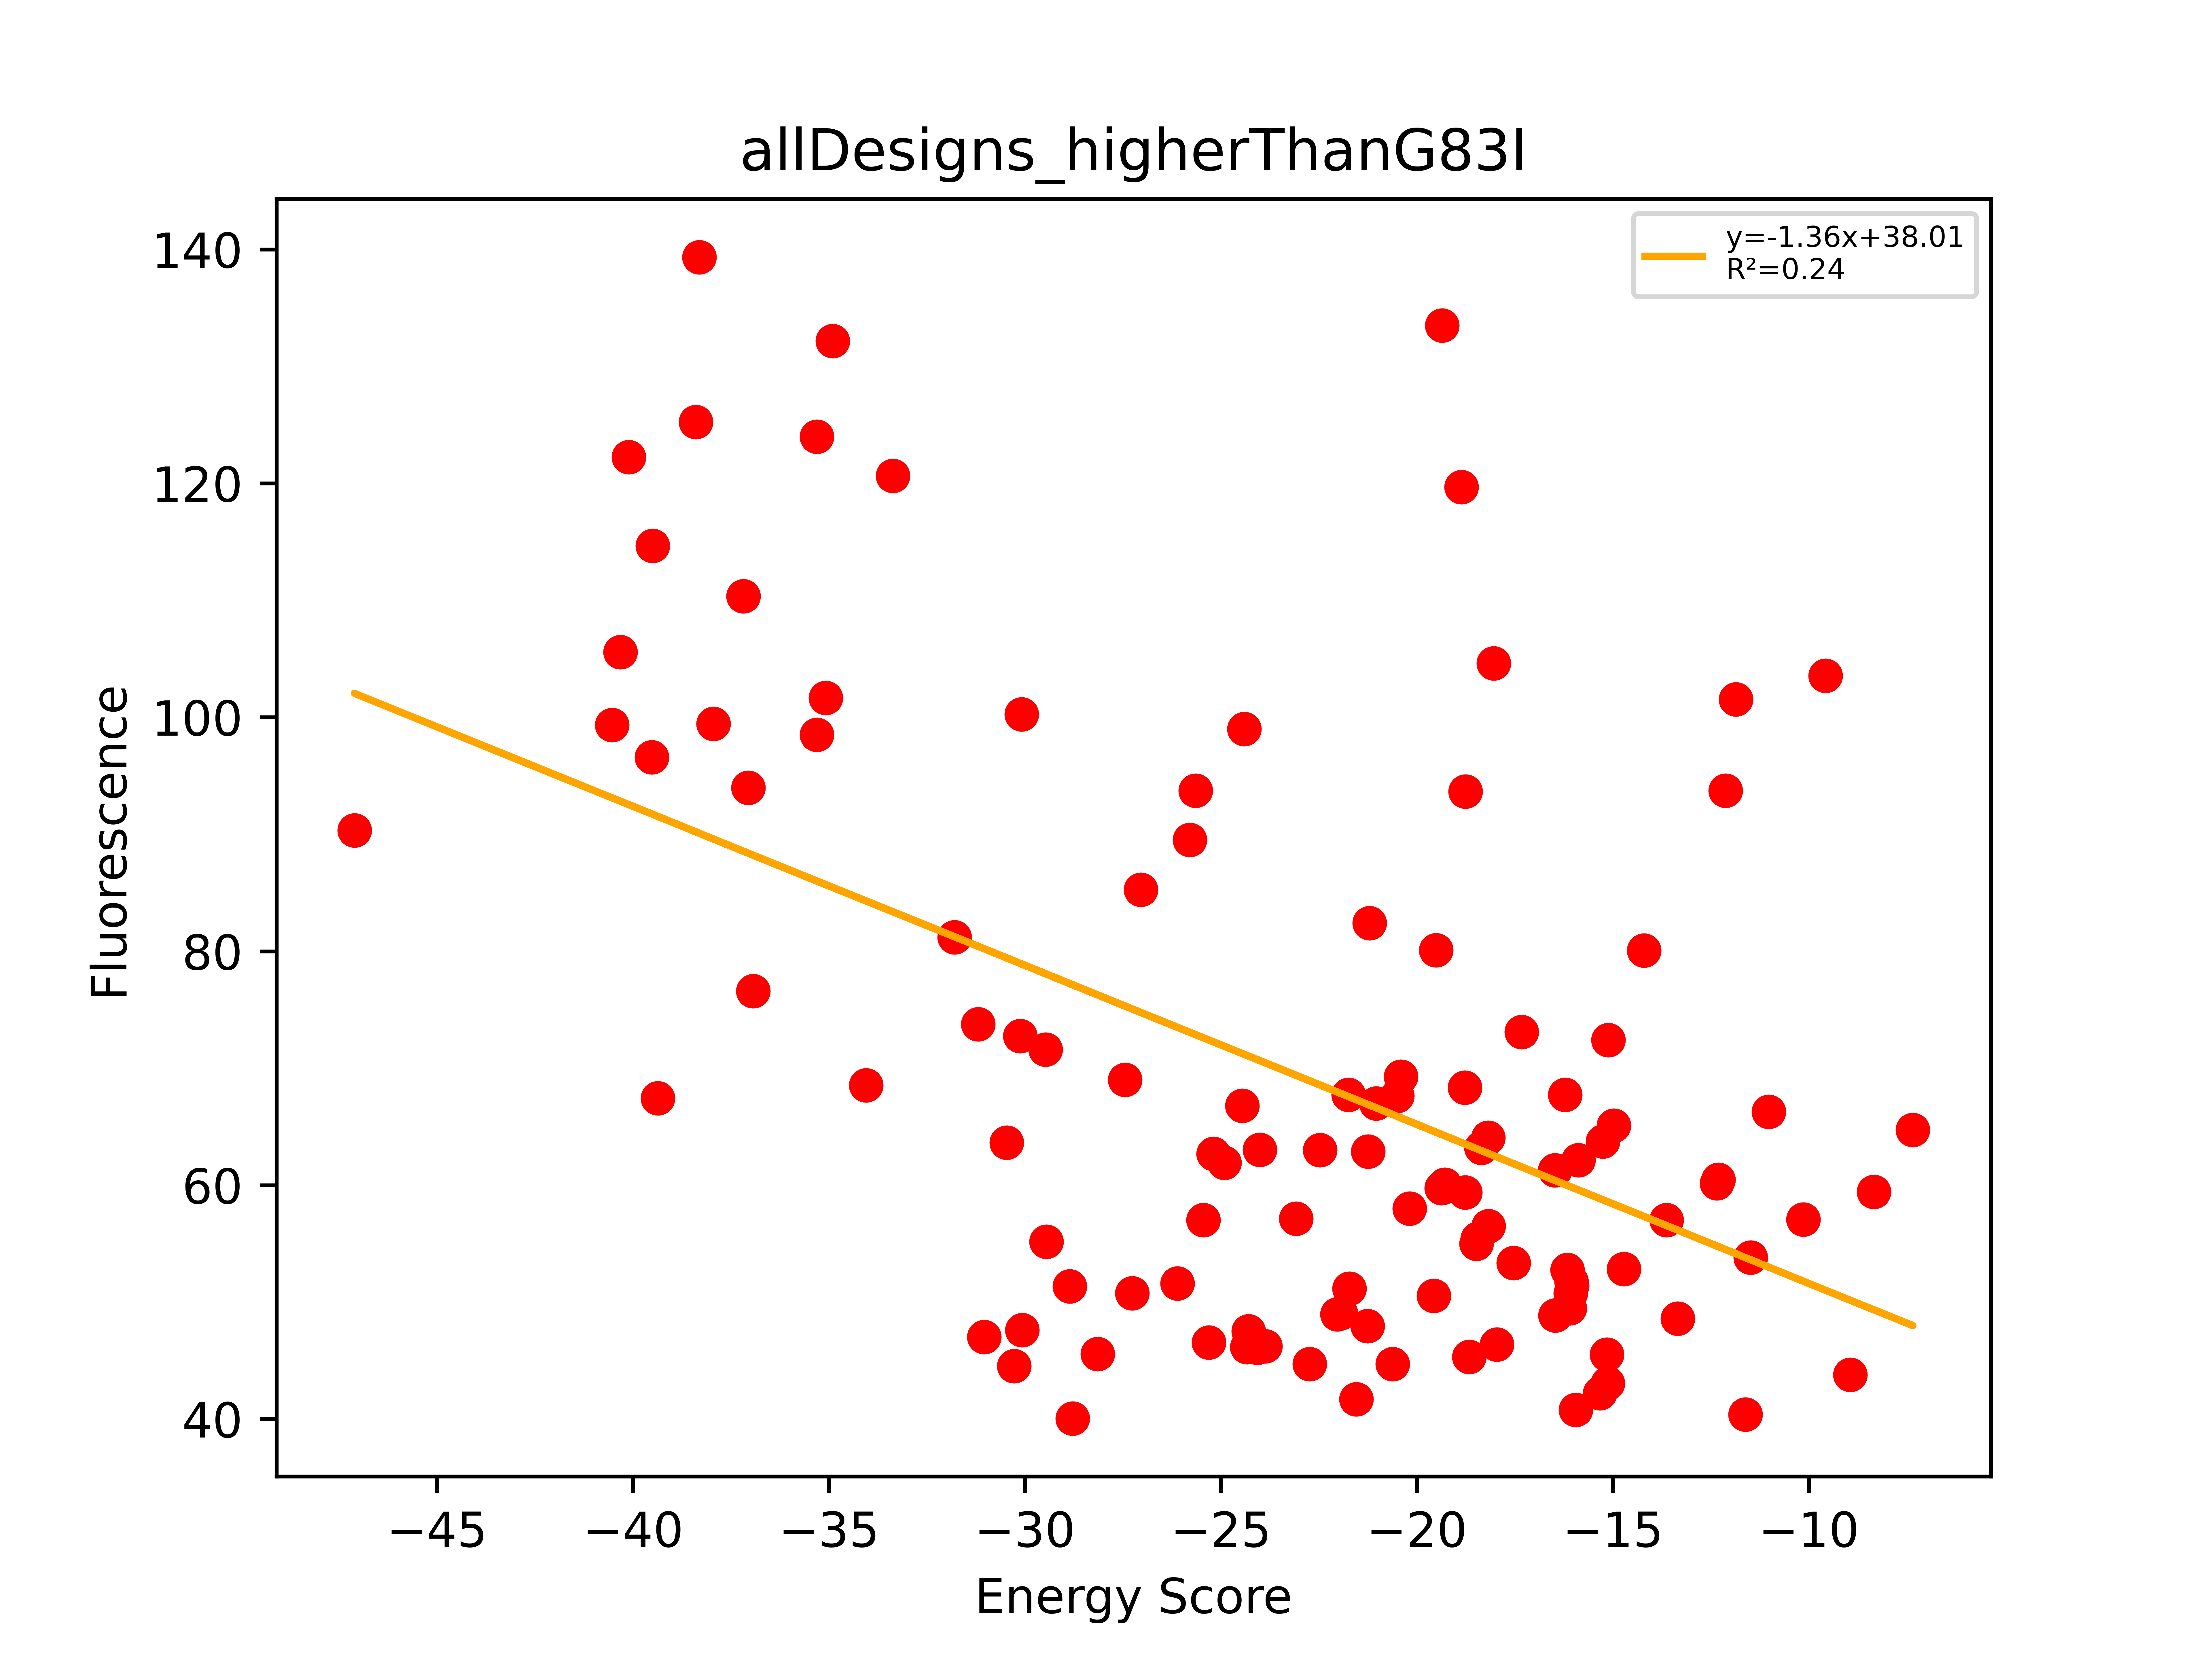

Source data for this figure (header and first rows):
Sequence, EnergyScore, Fluorescence, FluorStdDev, PercentGpa, PercentGpaStdDev, MaltosePercentDiff, Dimer, Monomer, DimerDiff, VDWDimer, VDWDiff, HBONDDimer, HBONDDiff, IMM1Dimer, IMM1Diff, SequenceProbability, DimerSasa, MonomerSasa, startXShift, xShift, xShiftDiff, startCrossingAngle, crossingAngle
LLLAALLGFLWGLLTTLLILI, -33.37, 132463, 9768, 120.6, 8.896, -100.0, -393.3, -359.9, -23.12, -77.81, -14.87, -78.59, -8.64, -236.9, 0.384, 4.68992e-05, 3709, 0.0, 7.859, 7.269, 0.5892, -39.74, -29.96
LLLAFLTFLLATLIALLLILI, -29.45, 60577, 1315, 55.17, 1.197, -100.0, -387.7, -358.3, -11.21, -63.73, -3.901, -80.94, -0.0004633, -243, -7.306, 4.68992e-05, 3815, 0.0, 8.634, 8.784, -0.1505, 17.31, 17.72
LLLAILFGLLTGYLSTLLILI, -40.53, 109072, 13219, 99.33, 12.04, -100.0, -400.5, -360, -35.01, -45.3, -4.698, -116.2, -25.46, -239, -4.848, 0.0001662, 3927, 0.0, 7.234, 6.618, 0.6164, -56.18, -51.47
LLLAILLGFLWGLLTTLLILI, -38.39, 137520, 7975, 125.2, 7.263, -100.0, -403, -364.6, -29.53, -80.56, -17.31, -78.29, -8.344, -244.1, -3.876, 5.22474e-05, 3698, 0.0, 7.859, 7.258, 0.6002, -39.74, -30.29
LLLAILLGLLFGTLSTLLILI, -31.8, 89166, 23678, 81.2, 21.56, , -407.2, -375.4, -25.42, -72.79, -14.17, -95.21, -4.43, -239.2, -6.818, 0.0002945, 3913, 0.0, 7.234, 6.771, 0.4633, -56.18, -46.17
LLLALLALLLGTLLTILLILI, -24.33, 50684, 8736, 46.16, 7.956, -55.83, -415.3, -391, -15.8, -98.99, -13.92, -76.93, 0.8959, -239.4, -2.777, 0.0001045, 3814, 0.0, 7.458, 7.093, 0.3649, -41.28, -40.1
LLLALLFALLGTLLSTLLILI, -24.3, 52159, 8952, 47.5, 8.153, -87.72, -404.5, -380.2, -16.99, -70, -8.599, -94.51, -3.042, -240, -5.351, 0.0002197, 3789, 0.0, 7.163, 7.432, -0.2693, -35.21, -36.13
LLLALLFGLLTTLLTVLLILI, -28.86, 56375, 9466, 51.34, 8.62, -87.62, -408.7, -379.9, -8.726, -69.04, -3.795, -96.18, -1.594, -243.5, -3.337, 0.0001298, 3867, 0.0, 7.837, 7.844, -0.007325, -42.84, -40.04
LLLALLGILWGFLITLLLILI, -36.93, 84108, 10870, 76.6, 9.899, -100.0, -398.3, -361.4, -15.01, -77.42, 2.046, -76.64, -13.92, -244.3, -3.134, 0.0001186, 3870, 0.0, 7.168, 6.542, 0.626, -48.77, -48.44
LLLALLGILYGFLITLLLILI, -37.06, 103190, 13185, 93.98, 12.01, -100.0, -387.2, -350.1, -16.29, -69.88, -0.8035, -76.4, -13.68, -240.9, -1.802, 0.0001186, 3900, 0.0, 7.168, 6.517, 0.6503, -48.77, -49.32
LLLALLGLLLGTLLTILLILI, -26.11, 56651, 2005, 51.59, 1.826, -75.91, -413, -386.9, -20.87, -92.49, -13.68, -81.46, -3.632, -239.1, -3.561, 9.25787e-05, 3846, 0.0, 7.458, 6.821, 0.6366, -41.28, -41.11
LLLALLGLLSGFLVALLLILI, -34.06, 75252, 5978, 68.53, 5.444, -4.31, -392.5, -358.4, -23.51, -79.33, -5.591, -80.41, -14, -232.7, -3.92, 0.00015, 3861, 0.0, 7.494, 6.475, 1.018, -49.08, -45.24
LLLALLGSLLGTLLTFLLILI, -39.37, 74037, 12180, 67.43, 11.09, -100.0, -417.5, -378.1, -20.29, -77.95, -10.7, -101.4, -6.093, -238.1, -3.492, 0.0001946, 3776, 0.0, 6.967, 6.439, 0.5279, -44.04, -44.84
LLLALLGTLLGVLLWALLILI, -16.08, 55714, 16959, 50.74, 15.44, -100.0, -383.2, -367.1, -4.584, -85.85, -4.175, -60.3, 0.7046, -237.1, -1.114, 0.0001064, 3822, 0.0, 6.967, 7.054, -0.0864, -44.04, -41.41
LLLALLGTLTFLLAVLTLILI, -21.04, 73563, 5986, 66.99, 5.452, -100.0, -391.1, -370.1, -15.1, -57.25, -8.584, -94.59, -0.000161, -239.3, -6.519, 5.82369e-05, 3757, 0.0, 9.145, 8.708, 0.4362, 25.15, 21.43
LLLALLGTLTFLLSVLTLILI, -19.37, 65612, 2926, 59.75, 2.665, -92.42, -404.4, -385, -12.11, -54.6, -7.023, -108.4, 1.566, -241.4, -6.651, 9.09313e-05, 3870, 0.0, 9.145, 8.939, 0.2055, 25.15, 21.15
LLLALLIVLLITLLWLTLILI, -21.25, 69050, 1553, 62.88, 1.414, -86.88, -423.1, -401.9, -14.09, -85.99, -7.457, -80.94, 0.000267, -256.2, -6.633, 4.37981e-05, 4091, 0.0, 9.981, 9.97, 0.01132, -38.88, -32.76
LLLALLLTLLTGLLTVLLILI, -15.15, 49982, 3585, 45.52, 3.265, -88.75, -414.2, -399, -7.615, -75.13, -2.033, -94.56, -0.02067, -244.5, -5.561, 8.6504e-05, 4087, 0.0, 9.225, 8.936, 0.2892, -35.06, -34.73
LLLALLLTLLTVLLIITLILI, -15.88, 68219, 8248, 62.13, 7.512, -100.0, -424, -408.1, -9.536, -82.51, -2.474, -90.89, -1.161, -250.6, -5.901, 3.41933e-05, 4229, 0.0, 9.95, 9.743, 0.2061, -40.1, -36.63
LLLALLTFLLAVLLGLLLILI, -25.45, 62601, 5069, 57.01, 4.616, -91.83, -394.3, -368.8, -17.68, -83.77, -12.13, -67.07, 7.80652e-05, -243.4, -5.547, 0.0003772, 3778, 0.0, 8.268, 8.393, -0.1244, -26.83, -19.61
LLLALLTTLLTFLLGLLLILI, -16.22, 74369, 9635, 67.73, 8.774, -82.74, -404, -387.8, -8.26, -61.33, -1.62, -94.36, -0.02029, -248.3, -6.62, 8.6504e-05, 3948, 0.0, 9.316, 9.296, 0.01978, -21.84, -18.18
LLLALLVALLLFLVSLLLILI, -27.44, 75781, 20261, 69.01, 18.45, -100.0, -407.6, -380.1, -11.72, -97.56, -5.385, -68.57, 0.0001723, -241.5, -6.338, 0.0001886, 3748, 0.0, 9.501, 8.987, 0.5137, 16.47, 18.24
LLLALLVGLLFALLTLLLILI, -31.19, 80990, 9790, 73.76, 8.916, -100.0, -397.7, -366.5, -9.332, -96.23, -3.49, -60.16, -2.214, -241.3, -3.627, 0.0003772, 3876, 0.0, 7.657, 7.452, 0.2049, -43.6, -39.06
LLLALLYGLGTSLLILTLILI, -8.947, 48085, 6529, 43.79, 5.946, -87.33, -385.3, -376.4, -0.9777, -62.62, -0.04305, -89.6, -0.4934, -233.1, -0.4408, 7.32286e-05, 4039, 0.0, 7.81, 7.803, 0.006761, -59.07, -61.03
LLLALTVLLLSGLLFLTLILI, -17.54, 58585, 4121, 53.35, 3.753, -77.54, -400.9, -383.3, -11.24, -60.17, -6.281, -96.09, -0.03704, -244.6, -4.921, 0.0003893, 3948, 0.0, 10.11, 10.42, -0.3038, -23.37, -20.32
LLLALVASLLVTLLTYLLILI, -18.18, 62043, 7430, 56.5, 6.766, -85.91, -405.5, -387.3, -8.89, -62.65, -3.325, -96.18, -0.02093, -246.7, -5.545, 4.1327e-05, 4082, 0.0, 9.607, 9.181, 0.4263, -42.72, -38.67
LLLALVTGLLASLLATLLILI, -16.16, 57935, 6000, 52.76, 5.464, -83.03, -399, -382.9, -8.673, -68.75, -0.7446, -96.19, -3.191, -234.1, -4.737, 8.26541e-05, 3903, 0.0, 7.193, 7.507, -0.3142, -48, -41.59
LLLALYFTILGIGLLLLLILI, -12.31, 66402, 4212, 60.47, 3.836, -17.8, -359.7, -347.4, -6.395, -60.74, -1.34, -59.2, 0.02352, -239.8, -5.078, 0.0001186, 4097, 0.0, 8.393, 8.176, 0.2167, -62.69, -56.07
LLLASLLGFLVGLLTTLLILI, -30.09, 110086, 20322, 100.3, 18.51, -100.0, -401.5, -371.4, -21.2, -75.26, -13.01, -93.81, -8.603, -232.4, 0.4101, 0.0001946, 3668, 0.0, 7.859, 7.284, 0.5749, -39.74, -29.84
LLLASLLGLLFFLTSLLLILI, -21.26, 52647, 4729, 47.95, 4.306, -100.0, -397.9, -376.6, -12.93, -60.77, -6.354, -98.3, -0.6894, -238.8, -5.89, 0.0001946, 3750, 0.0, 8.527, 7.908, 0.6194, 33.88, 33.02
LLLAVLTGLLFILLSLLLILI, -30.12, 79881, 26724, 72.75, 24.34, -100.0, -411.4, -381.3, -11.76, -85.1, -1.908, -82.35, 0.000676, -243.9, -9.854, 0.000589, 3793, 0.0, 9.074, 8.946, 0.1282, 20.55, 17.14
LLLFLGVVLLTILLSLLLILI, -15.33, 46349, 4798, 42.21, 4.37, -100.0, -397, -381.6, -7.431, -78.17, 0.351, -74.17, -1.003, -244.6, -6.778, 0.0002461, 4067, 0.0, 9.153, 9.326, -0.1725, -43.91, -43.27
LLLFLLAVLTGTLFTLLLILI, -31.04, 51632, 2516, 47.02, 2.292, -87.12, -392.1, -361, -7.938, -58.64, -6.641, -95.52, -2.558, -237.9, 1.261, 5.15959e-05, 3889, 0.0, 7.104, 7.087, 0.01618, -48.48, -48.56
LLLFLLLSLLGALLTVLLILI, -23.08, 62754, 35798, 57.15, 32.6, -100.0, -405.8, -382.7, -5.396, -89.09, -1.211, -79.92, -2.601, -236.8, -1.584, 0.000589, 3859, 0.0, 7.347, 7.133, 0.2143, -53.61, -53.91
LLLFLLLVLLGALVSLLLILI, -22.74, 49097, 10271, 44.71, 9.354, -100.0, -397.6, -374.9, -12.98, -89.66, -1.679, -69.92, -7.808, -238, -3.498, 0.0003342, 3864, 0.0, 7.721, 7.296, 0.4251, -49.7, -51.38
LLLFLLYGLLTVLLSLLLILI, -22.03, 53770, 13136, 48.97, 11.96, -100.0, -399.7, -377.7, -10.73, -74.47, -0.2632, -76.91, -3.63, -248.3, -6.838, 0.0001963, 4121, 0.0, 9.153, 9.066, 0.08778, -43.91, -45.84
LLLFLVGLLLAYLLSLTLILI, -27.05, 93628, 9864, 85.27, 8.983, -90.09, -394.9, -367.9, -19.27, -63.58, -8.536, -82.46, -3.578, -248.9, -7.157, 0.0003324, 3868, 0.0, 9.001, 8.605, 0.3958, -50, -38.65
LLLGFLLGTLLSLLITLLILI, -18.86, 131418, 13187, 119.7, 12.01, -100.0, -402.4, -383.5, -11.82, -63.81, -7.317, -96.22, -0.000501, -242.4, -4.498, 0.0001084, 3756, 0.0, 9.949, 9.241, 0.708, -24.4, -22.05
LLLGILTGVLVSLLTLLLILI, -18.76, 102846, 16273, 93.66, 14.82, -100.0, -409.2, -390.4, -9.111, -72.94, -4.211, -96.29, 0.000302, -239.9, -4.902, 8.62194e-05, 3742, 0.0, 8.281, 7.723, 0.5577, -33.05, -31.32
LLLGLLATLLFVLLSLLLILI, -20.41, 76072, 16365, 69.28, 14.9, -100.0, -404.3, -383.9, -8.899, -76.79, -2.592, -82.47, -0.03944, -245, -6.268, 0.000589, 3891, 0.0, 9.721, 9.725, -0.004411, 8.156, 11.27
LLLGLLFLLVGLLTALWLILI, -24.07, 50633, 5100, 46.11, 4.645, -68.32, -385.8, -361.8, -7.533, -82.09, -1.7, -61.54, 0.0002196, -242.2, -5.833, 0.0001, 3740, 0.0, 8.148, 8.078, 0.07012, 25.47, 24.09
LLLGLLFYLIGLLAILTLILI, -25.19, 68820, 9045, 62.68, 8.238, -100.0, -374.6, -349.5, -16.13, -65.73, -10.34, -67.09, -0.000482, -241.8, -5.788, 0.0001186, 3689, 0.0, 8.636, 7.963, 0.6727, 23.92, 24.83
LLLGLLLFLFGLLSILTLILI, -13.63, 62610, 3487, 57.02, 3.175, -82.94, -380, -366.4, -7.477, -54.24, -0.6588, -80.88, 1.577, -244.9, -8.395, 0.0001305, 3903, 0.0, 8.514, 8.492, 0.02245, 40.27, 33.27
LLLGLLLFLLTVLIALLLILI, -19.51, 87932, 14765, 80.08, 13.45, -100.0, -395.8, -376.3, -11.72, -82.83, -5.252, -66.93, 0.0002705, -246, -6.464, 0.0004202, 3820, 0.0, 9.192, 9.41, -0.2173, 11.95, 13.13
LLLGLLLGALTGLLWTLLILI, -47.11, 99196, 18435, 90.34, 16.79, -100.0, -420.9, -373.8, -30.6, -98.07, -20.12, -84.5, -5.271, -238.3, -5.209, 2.77007e-05, 3530, 0.0, 6.815, 6.731, 0.08363, -25.22, -26.96
LLLGLLTALLAYLLSTLLILI, -24.45, 73349, 4781, 66.8, 4.354, -100.0, -409.7, -385.2, -16.68, -71.05, -8.69, -95.07, -2.338, -243.6, -5.65, 8.26541e-05, 4051, 0.0, 8.095, 8.013, 0.08159, -43.24, -41.71
LLLGLLVGYLSGLLFTLLILI, -40.11, 134215, 11285, 122.2, 10.28, -100.0, -392.9, -352.8, -19.65, -72.56, -11.48, -80.76, -3.895, -239.6, -4.271, 3.90351e-05, 3601, 0.0, 7.588, 7.164, 0.4243, -33.98, -28.31
LLLGLVLGLLFTLLSALLILI, -21.74, 74369, 26461, 67.73, 24.1, -100.0, -392.1, -370.4, -15.17, -72.79, -4.961, -79.83, -6.346, -239.5, -3.86, 0.0004418, 3867, 0.0, 9.079, 8.399, 0.6795, -30.57, -30.64
LLLILLATLLTLALTLLLILI, -18.36, 69387, 21385, 63.19, 19.48, -100.0, -422.4, -404, -13.05, -89.65, -4.846, -86.99, -2.939, -245.7, -5.26, 3.06932e-05, 4095, 0.0, 9.408, 8.914, 0.4938, -42.36, -40.93
LLLILLFGALTALLVFLLILI, -16.47, 53656, 7579, 48.87, 6.902, -100.0, -362.3, -345.8, -10.12, -65.02, -8.52, -60.25, 0.6736, -237, -2.277, 0.0002829, 4030, 0.0, 7.376, 7.478, -0.1013, -58.34, -50.91
LLLILLTWILFLLLILTLILI, -14.21, 87922, 7938, 80.07, 7.229, -100.0, -411.3, -397.1, -3.183, -77.11, -1.83, -80.89, -0.01493, -253.3, -1.338, 2.58691e-05, 4329, 0.0, 9.614, 9.979, -0.3648, -62.09, -62.52
LLLILLVILLTLGLTLTLILI, -16.04, 56453, 7792, 51.41, 7.096, -100.0, -417.9, -401.9, -9.96, -74.52, -2.405, -94.6, -0.0004989, -248.8, -7.553, 4.81842e-05, 4252, 0.0, 10.37, 10.11, 0.2621, -41.89, -35.19
LLLLAALLLLFILLVLTLILI, -24.01, 69215, 8369, 63.03, 7.622, -100.0, -403.5, -379.5, -16.34, -88.06, -6.93, -67.14, -0.0002426, -248.3, -9.409, 0.0001886, 3989, 0.0, 9.855, 9.692, 0.1626, 42.56, 35.32
LLLLALLAILFTLLAVLLILI, -20.19, 63683, 1148, 58, 1.046, -92.41, -389.9, -369.8, -10.79, -94.99, -4.919, -56.12, 0.0002496, -238.8, -5.872, 0.0001419, 3748, 0.0, 8.696, 8.692, 0.003507, 21.94, 23.03
LLLLALLFILGTLLSVLLILI, -21.73, 56160, 3377, 51.15, 3.075, -89.39, -401.3, -379.6, -9.511, -81.58, -0.7009, -76.92, -0.0001032, -242.8, -8.81, 0.000589, 3830, 0.0, 9.399, 9.228, 0.1708, 25.37, 27.12
LLLLALLYTLTWLLALLLILI, -35.08, 111630, 31197, 101.7, 28.41, -100.0, -426.4, -391.3, -18.47, -92.22, 2.434, -80.94, -11.04, -253.2, -9.865, 9.35522e-06, 3764, 0.0, 8.547, 9.021, -0.4747, 26.93, 24.01
LLLLLAGFLAGILVTLLLILI, -35.31, 136150, 3892, 124, 3.545, -100.0, -385, -349.7, -28.32, -83.35, -17.39, -68.59, -6.533, -233.1, -4.399, 0.0002829, 3796, 0.0, 7.48, 6.441, 1.039, -61.53, -56.31
LLLLLAGFLIGVLVTLLLILI, -34.91, 145114, 18510, 132.2, 16.86, -100.0, -387.4, -352.5, -28.29, -82.61, -16.8, -68.6, -6.562, -236.2, -4.924, 0.0002507, 3945, 0.0, 7.48, 6.598, 0.8818, -61.53, -55.22
LLLLLALGFLTTILVLLLILI, -15.25, 69999, 0.0, 63.75, 0.0, -100.0, -390.4, -375.2, -3.95, -71.05, 1.989, -81.83, -5.309, -237.5, -0.6308, 0.0002945, 4102, 0.0, 8.277, 8.397, -0.1194, -65.97, -68.68
LLLLLFTILLGVLITVLLILI, -15.13, 47274, 3191, 43.05, 2.906, -76.66, -389.8, -374.7, -6.303, -73.38, -5.164, -74.22, 0.4143, -242.2, -1.553, 5.15679e-05, 4042, 0.0, 8.224, 8.007, 0.2173, -56.8, -56.41
... 56 more rows
